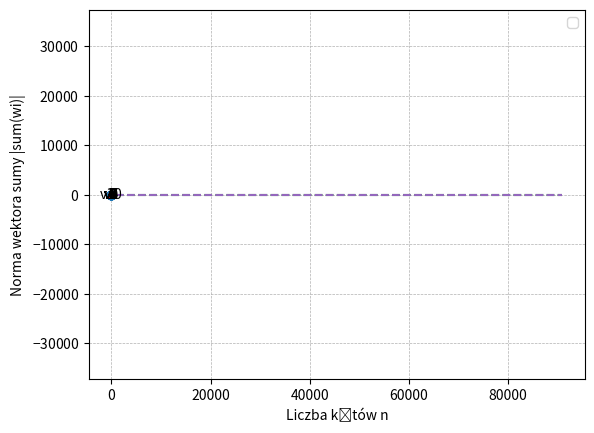

The matplotlib source for this figure:
import numpy as np
import math
import matplotlib.pyplot as plt
import matplotlib.ticker as ticker

def formatFloat(value):
    return format(value, ".15f").rstrip("0").rstrip(".")

def calculateNextVector(prevVector, Theta):
    matrix = np.array([[math.cos(Theta), -math.sin(Theta)], [math.sin(Theta), math.cos(Theta)]], dtype=np.float64)
    return np.dot(matrix, prevVector)

def calculateNextPoint(prevPoint, vector):
    return np.add(prevPoint, vector)

def calculateAllPoints(startVector, startPoint, n, Theta):
    allPoints = [startPoint]
    currentVector = startVector
    currentPoint = calculateNextPoint(startPoint, startVector)
    for _ in range(n):
        allPoints.append(currentPoint)
        currentVector = calculateNextVector(currentVector, Theta)
        currentPoint = calculateNextPoint(currentPoint, currentVector)
    return allPoints

def calculateAllVectors(n):
    Theta = np.float64(2 * math.pi / n)
    w_0 = np.array([math.cos(Theta) - 1, math.sin(Theta)], dtype=np.float64)
    vectors = [w_0]
    currVector = w_0
    
    while len(vectors) < n:
        nextVector = calculateNextVector(currVector, Theta)
        vectors.append(nextVector)
        currVector = nextVector
        
    return vectors

def sumOfVectors(n):
    vectors = calculateAllVectors(n)
    x_sum = math.fsum(v[0] for v in vectors)
    y_sum = math.fsum(v[1] for v in vectors)
    
    return (x_sum, y_sum)

def sumOfVectorsDifferent(n):
    vectors = calculateAllVectors(n)
    vectors_x_pos, vectors_x_neg, vectors_y_pos, vectors_y_neg = [], [], [], []
    
    for vector in vectors:
        if vector[0] < 0.0:
            vectors_x_neg.append(vector[0])
        else:
            vectors_x_pos.append(vector[0])
        
        if vector[1] < 0.0:
            vectors_y_neg.append(vector[1])
        else:
            vectors_y_pos.append(vector[1])
    
    vectors_x_neg.sort(reverse=True)
    vectors_x_pos.sort()
    vectors_y_neg.sort(reverse=True)
    vectors_y_pos.sort()
    
    x_sum = math.fsum(vectors_x_pos) + math.fsum(vectors_x_neg)
    y_sum = math.fsum(vectors_y_pos) + math.fsum(vectors_y_neg)
    
    return (x_sum, y_sum)

def drawPlot(points, offset=0.1, margin=0.5):
    # Rozdzielenie współrzędnych wszystkich punktów
    xValues = [x for x, _ in points]
    yValues = [y for _, y in points]
    
    # Obliczenie środka okręgu (dla wielokąta foremnego to środek masy)
    xCenter = sum(xValues[:-1]) / len(points)
    yCenter = sum(yValues[:-1]) / len(points)
    
    # Promień okręgu
    radius = 1
    
    # Tworzenie wykresów
    plt.plot(xValues, yValues, marker = 'o', mfc = 'red')
    
    # **Dostosowanie zakresu osi**
    xMin, xMax = min(xValues), max(xValues)
    yMin, yMax = min(yValues), max(yValues)
    plt.xlim(xMin - margin, xMax + margin)
    plt.ylim(yMin - margin, yMax + margin)
    
    # Etykiety do punktów
    for i, (x, y) in enumerate(points):
        # Obliczenie wektora przesunięcia
        dx = x - xCenter
        dy = y - yCenter
        norm = np.sqrt(dx**2 + dy**2)
        xLabel = x + offset * dx / norm  # Przesunięcie w kierunku radialnym
        yLabel = y + offset * dy / norm
        if i == len(points):
            xLabel = x - offset * dx / norm
            yLabel = y / norm
        plt.text(xLabel, yLabel, "v" + str(i), fontsize=10, ha='center', va='center', color='black')
        
    circle = plt.Circle((xCenter, yCenter), radius, color='red', fill=False)
    plt.gca().add_patch(circle)
    
    # Ustawienie osi i legendy
    plt.axis("equal")
    plt.legend()
    plt.show()
    
def drawPlot2(n_values):
    errors = []
    
    for val in n_values:
        vectors = calculateAllVectors(val)
        total_norm = math.fsum(np.linalg.norm(v) for v in vectors)  # Suma norm wektorów
        vector_sum = sumOfVectors(val)
        error = np.linalg.norm(vector_sum) / total_norm  # Błąd względny
        print(error)
        errors.append(error)
    
    print("--------------------------------------------------------------------------------")

    plt.plot(n_values, errors, linestyle="--")
    plt.xlabel("Liczba kątów n")
    plt.ylabel("Norma wektora sumy |sum(wi)|")
    
    # **Formatowanie osi Y do postaci a × 10^b**
    ax = plt.gca()  # Pobiera aktualną oś
    ax.yaxis.set_major_formatter(ticker.ScalarFormatter(useMathText=True))
    ax.yaxis.get_offset_text().set_fontsize(12)  # Rozmiar tekstu wykładnika
    ax.yaxis.get_offset_text().set_position((0, 1.02))  # Przesunięcie wykładnika w górę

    plt.grid(True, linestyle="--", linewidth=0.5)
    plt.show()
    
def drawPlot3(n_values):
    errors = []
    
    for val in n_values:
        vectors = calculateAllVectors(val)
        total_norm = math.fsum(np.linalg.norm(v) for v in vectors)  # Suma norm wektorów
        vector_sum = sumOfVectorsDifferent(val)
        error = np.linalg.norm(vector_sum) / total_norm  # Błąd względny
        print(error)
        errors.append(error)
    
    print("--------------------------------------------------------------------------------")

    plt.plot(n_values, errors, linestyle="--")
    plt.xlabel("Liczba kątów n")
    plt.ylabel("Norma wektora sumy |sum(wi)|")
    
    # **Formatowanie osi Y do postaci a × 10^b**
    ax = plt.gca()  # Pobiera aktualną oś
    ax.yaxis.set_major_formatter(ticker.ScalarFormatter(useMathText=True))
    ax.yaxis.get_offset_text().set_fontsize(12)  # Rozmiar tekstu wykładnika
    ax.yaxis.get_offset_text().set_position((0, 1.02))  # Przesunięcie wykładnika w górę

    plt.grid(True, linestyle="--", linewidth=0.5)
    plt.show()

def printAllVectors(n):
    for i, (value_x, value_y) in enumerate(calculateAllVectors(n)):
        print(f"w_{i}. ", [formatFloat(value_x), formatFloat(value_y)])
        
def printAllPoints(points):
    for i, (point_x, point_y) in enumerate(points):
        print(f"v_{i}. ", [formatFloat(point_x), formatFloat(point_y)])

def comparision(list1, list2):
    return [a > b for a, b in zip(list1, list2)]
    
def main():
    N = 10
    Theta = np.float64(2 * math.pi / N)
    w_0 = np.array([math.cos(Theta) - 1, math.sin(Theta)], dtype=np.float64)
    v_0 = [np.float64(1), np.float64(0)]
    points = calculateAllPoints(w_0, v_0, N, Theta)
    print(f"N = {N}")
    print("Vector of sum v_i {i = 0, 1, ... , N-1}: ", [formatFloat(sum) for sum in sumOfVectors(N)])
    print("---------------- All vectors ----------------")
    printAllVectors(N)
    print("---------------- All points ----------------")
    printAllPoints(points)
    drawPlot(points)
    
    n_values = np.arange(10, 101, 10)
    drawPlot2(n_values)
    
    n_values2 = np.arange(1000, 100001, 10000)
    drawPlot2(n_values2)
    
    drawPlot3(n_values)
    drawPlot3(n_values2)
    
    list1 = [
        5.776865447512006e-17,
        2.178246710040794e-16,
        2.7749593374671904e-16,
        4.366389559043215e-16,
        3.7521762514616853e-16,
        7.170942648917674e-16,
        5.802501942811156e-16,
        1.4549659367009322e-16,
        9.653602161551593e-16,
        2.2852089674716046e-16
    ]

    list2 = [
        3.592757177872429e-17,
        2.1291146251044555e-16,
        2.7651540219112816e-16,
        4.3036584552857323e-16,
        4.302065385085116e-16,
        7.10639753250698e-16,
        5.667254573082696e-16,
        1.802431047354073e-16,
        9.569748928461308e-16,
        2.499290855688125e-16
    ]
    
    list3 = [
        2.9253904180694534e-15,
        6.818348870251833e-14,
        1.4423995840287497e-13,
        2.553266298773119e-13,
        2.1946977254424066e-13,
        2.040375048142444e-13,
        2.5427590289815345e-13,
        1.2594022013679212e-13,
        5.869653531626222e-13,
        7.468362569979524e-13
    ]
    
    list4 = [
        2.8987052887423823e-15,
        6.821050235112466e-14,
        1.442597208668806e-13,
        2.553013282394499e-13,
        2.194599121626314e-13,
        2.0405026493393717e-13,
        2.54271606456453e-13,
        1.2595385231501354e-13,
        5.869909129018201e-13,
        7.468651323840133e-13
    ]
    
    print("Percentage of vector sums calculated using the separation method that are closer to zero (n = [10, 100]): ", comparision(list1, list2).count(True)/len(comparision(list1, list2)))
    print("Percentage of vector sums calculated using the separation method that are closer to zero (n = [1000, 91000]): ", comparision(list3, list4).count(True)/len(comparision(list3, list4)))

main()